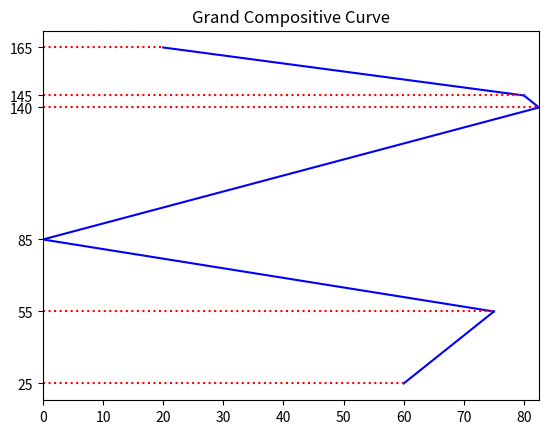

This chart was generated by the following Python code:
import numpy as np
import matplotlib.pyplot as plt 

class stream:
    """
    This class is the stream class. It holds the properties as as Tin, Tout, CP, index, Sin, Sout and type
    """

    #This is Delta Tmin=10
    deltaTmin = 10
    numberOfStream = 0

    #initialize properties of the streams: CP, Tin, Tout, Sin, Sout and label stream number
    def __init__(self,CP,actualTin,actualTout,number):
        
        """
        initialize the stream properties

        args:
            CP: sepcific heat capacity, float
            ActuallTin: inlet temperature, float
            actualTout: outlet temperature, float
            number: index of the stream, int
        """
        stream.numberOfStream += 1
        self.Tin = actualTin
        self.Tout = actualTout
        self.CP = CP
        self.number = number

        #Check if the stream is hot or cold
        if actualTin < actualTout:
            self.Sin = actualTin + self.deltaTmin / 2
            self.Sout = actualTout + self.deltaTmin / 2
            self.type = "cold"
        else:
            self.Sin = actualTin - self.deltaTmin / 2
            self.Sout = actualTout - self.deltaTmin / 2
            self.type = "hot"

class column:
    '''
    This class is the column class, It holds the properties of columns
    '''
    deltaTmin = 10
    def __init__(self,Treb,Tcond,Q,number):
        self.Treb = Treb
        self.Tcond = Tcond
        self.number = number
        self.Sreb = Treb+self.deltaTmin/2
        self.Scond = Tcond +self.deltaTmin/2
        self.Q = Q


def calculate_shifted_temperature_interval(streams):

    '''
    This function calculate the shifted temperture interval from the shifted inlet and out temperature.

    Args:
        streams: a list of class instant variable, list

    returns:
        returns shifted temperature interval, list
    '''

    temperature_interval = []
    for i in streams:
        if i.Sin not in temperature_interval:
            temperature_interval.append(i.Sin)
        if i.Sout not in temperature_interval:
            temperature_interval.append(i.Sout)
    temperature_interval = sorted(temperature_interval)[::-1]
    return temperature_interval

def caclulate_temperature_difference(temperature_interval):
    '''
    This function calculates the shifted temperature difference in each interval

    Args:
        temperature_interval: a list of shifted temperatuer

    Returns:
        list of temperature difference
    '''

    temperature_difference = []
    for i in np.arange(len(temperature_interval)-1):
        temperature_difference.append(temperature_interval[i]-temperature_interval[i+1])
    return(temperature_difference)

def does_interval_contain(coldorhot,interval_upper_bound,interval_lower_bound,Streamin,Streamout):
    '''
    This function checks if a certain stream occurs in a certain temperature interval

    Args:
        coldorhot: string, distinguish if a stream is hot or cold
        interval_upper_bound, interval_lower_bound: interval edges
        Streamin, Streamout: the inlet and outlet shifted temperatuer
    
    Returns:
        boolean, true if stream is part of the interval and false if not
    '''

    if coldorhot == 'hot':
        if Streamin >= interval_upper_bound and Streamout <= interval_lower_bound:
            return True
        else:
            return False
    if coldorhot == 'cold':
        if Streamout >= interval_upper_bound and Streamin <= interval_lower_bound:
            return True
        else:
            return False

def calculate_deltaCP(DeltaCP,streams,temperature_interval):
    '''
    This function calculate the CPhot - CPcold in each temperature difference

    Args:
        DeltaCP: list of CPH-CPC
        streams: list of instantce class variable
        temperature_interval: list of shifted temperature

    returns:
        DeltaCP
    '''

    for i in np.arange(len(temperature_interval)-1):
        currentCP = 0
        for j in streams:
            if does_interval_contain(j.type,temperature_interval[i],temperature_interval[i+1],j.Sin,j.Sout):
                if j.type == 'hot':
                    currentCP += j.CP
                if j.type == 'cold':
                    currentCP -= j.CP
            DeltaCP[i] = currentCP
    return DeltaCP

def calculate_heat_cascades(DeltaH):
    '''
    This function calculate the heat cascade before any adjustment

    Args:
        DeltaH: CPH-CPC, list
    
    returns:
        heat_cacade: list of heat at each shifted temperatuer, list
    '''

    heat_cascade = np.zeros(len(DeltaH)+1)
    for i in np.arange(len(heat_cascade)):
        for j in range(0,i):
            heat_cascade[i] += DeltaH[j]
    return heat_cascade

def adjust_heat_cascades(heat_cascade,temperature_interval):
    '''
    This function adjust the raw heat cascades and make sure all numbers are equal or bigger than zero.

    Args:
        heat_cascade: list
        temperature_interval: list
    return:
        Tpinch,Qpinch,Qhot,Qcold
    '''
    Qpinch = 0
    for i in np.arange(len(heat_cascade)):
        if heat_cascade[i] < 0:
            currentQ = -heat_cascade[i]
            Tpinch = temperature_interval[i]
            Qpinch += currentQ
            heat_cascade += currentQ
            currentQ = 0
    Qhot = heat_cascade[0]
    Qcold = heat_cascade[-1]
    return Tpinch, Qpinch,Qhot,Qcold

def grand_compositive_curve(heat,temperature):
    '''
    This function plot the grand compositive curve based on the heat casscatte and temperature
    '''
    for i in range(len(heat)-1):
        plt.plot([heat[i],heat[i+1]],[temperature[i],temperature[i+1]],color = 'blue')
        plt.plot([0,heat[i]],[temperature[i],temperature[i]],'r:')
    plt.plot([0,heat[-1]],[temperature[-1],temperature[-1]],'r:')
    plt.xlim(0,max(heat))
    plt.yticks(temperature)
    plt.title('Grand Compositive Curve')    
    plt.show()

def integrate_column(column,temperature_interval,deltaH):
    pass

def main(streams,columns):
    '''
    The main function, change value here

    input stream in the order of stream(CP,Tin,Tout,index)
    '''
    temperatureInterval = calculate_shifted_temperature_interval(streams)
    print('The shfited temperature interval is {}'.format(temperatureInterval))
    temperatureDifference = caclulate_temperature_difference(temperatureInterval)
    print('The temperatuer difference is {}'.format(temperatureDifference))
    #initialize deltaCp and deltaH
    deltaCP = np.zeros(len(temperatureDifference))
    deltaH = np.zeros(len(temperatureDifference))
    deltaCP = calculate_deltaCP(deltaCP,streams,temperatureInterval)
    print('The delta CP is {} '.format(deltaCP))
    for i in np.arange(len(deltaH)):
        deltaH[i] = (deltaCP[i]*temperatureDifference[i])
    print('The deltaH is {}'.format(deltaH))
    #initialize heat cascades
    heatCascades = calculate_heat_cascades(deltaH)
    print('The initial heat cascade is {}'.format(heatCascades))
    Tpinch,Qpinch,Qhot,Qcold = adjust_heat_cascades(heatCascades,temperatureInterval)
    print('The adjusted heat cascade is {}'.format(heatCascades))
    print('Tpinch is {}C, Qhot is {}kw and Qcold is {}kw.'.format(Tpinch,Qhot,Qcold))
    grand_compositive_curve(heatCascades,temperatureInterval)
    print('==============================')

    
if __name__ == "__main__":
    # stream_1 = stream(2,20,135,1)
    # stream_2 = stream(3,170,60,2)
    # stream_3 = stream(4,80,140,3)
    # stream_4 = stream(1.5,150,30,4)
    stream_1 = stream(2,20,135,1)
    stream_2 = stream(3,170,60,2)
    stream_3 = stream(4,80,140,3)
    stream_4 = stream(1.5,150,30,4)
    streams=[stream_1,stream_2,stream_3,stream_4]
    column_1 = column(150,140,20,1)
    columns = [column_1]
    main(streams,columns)
